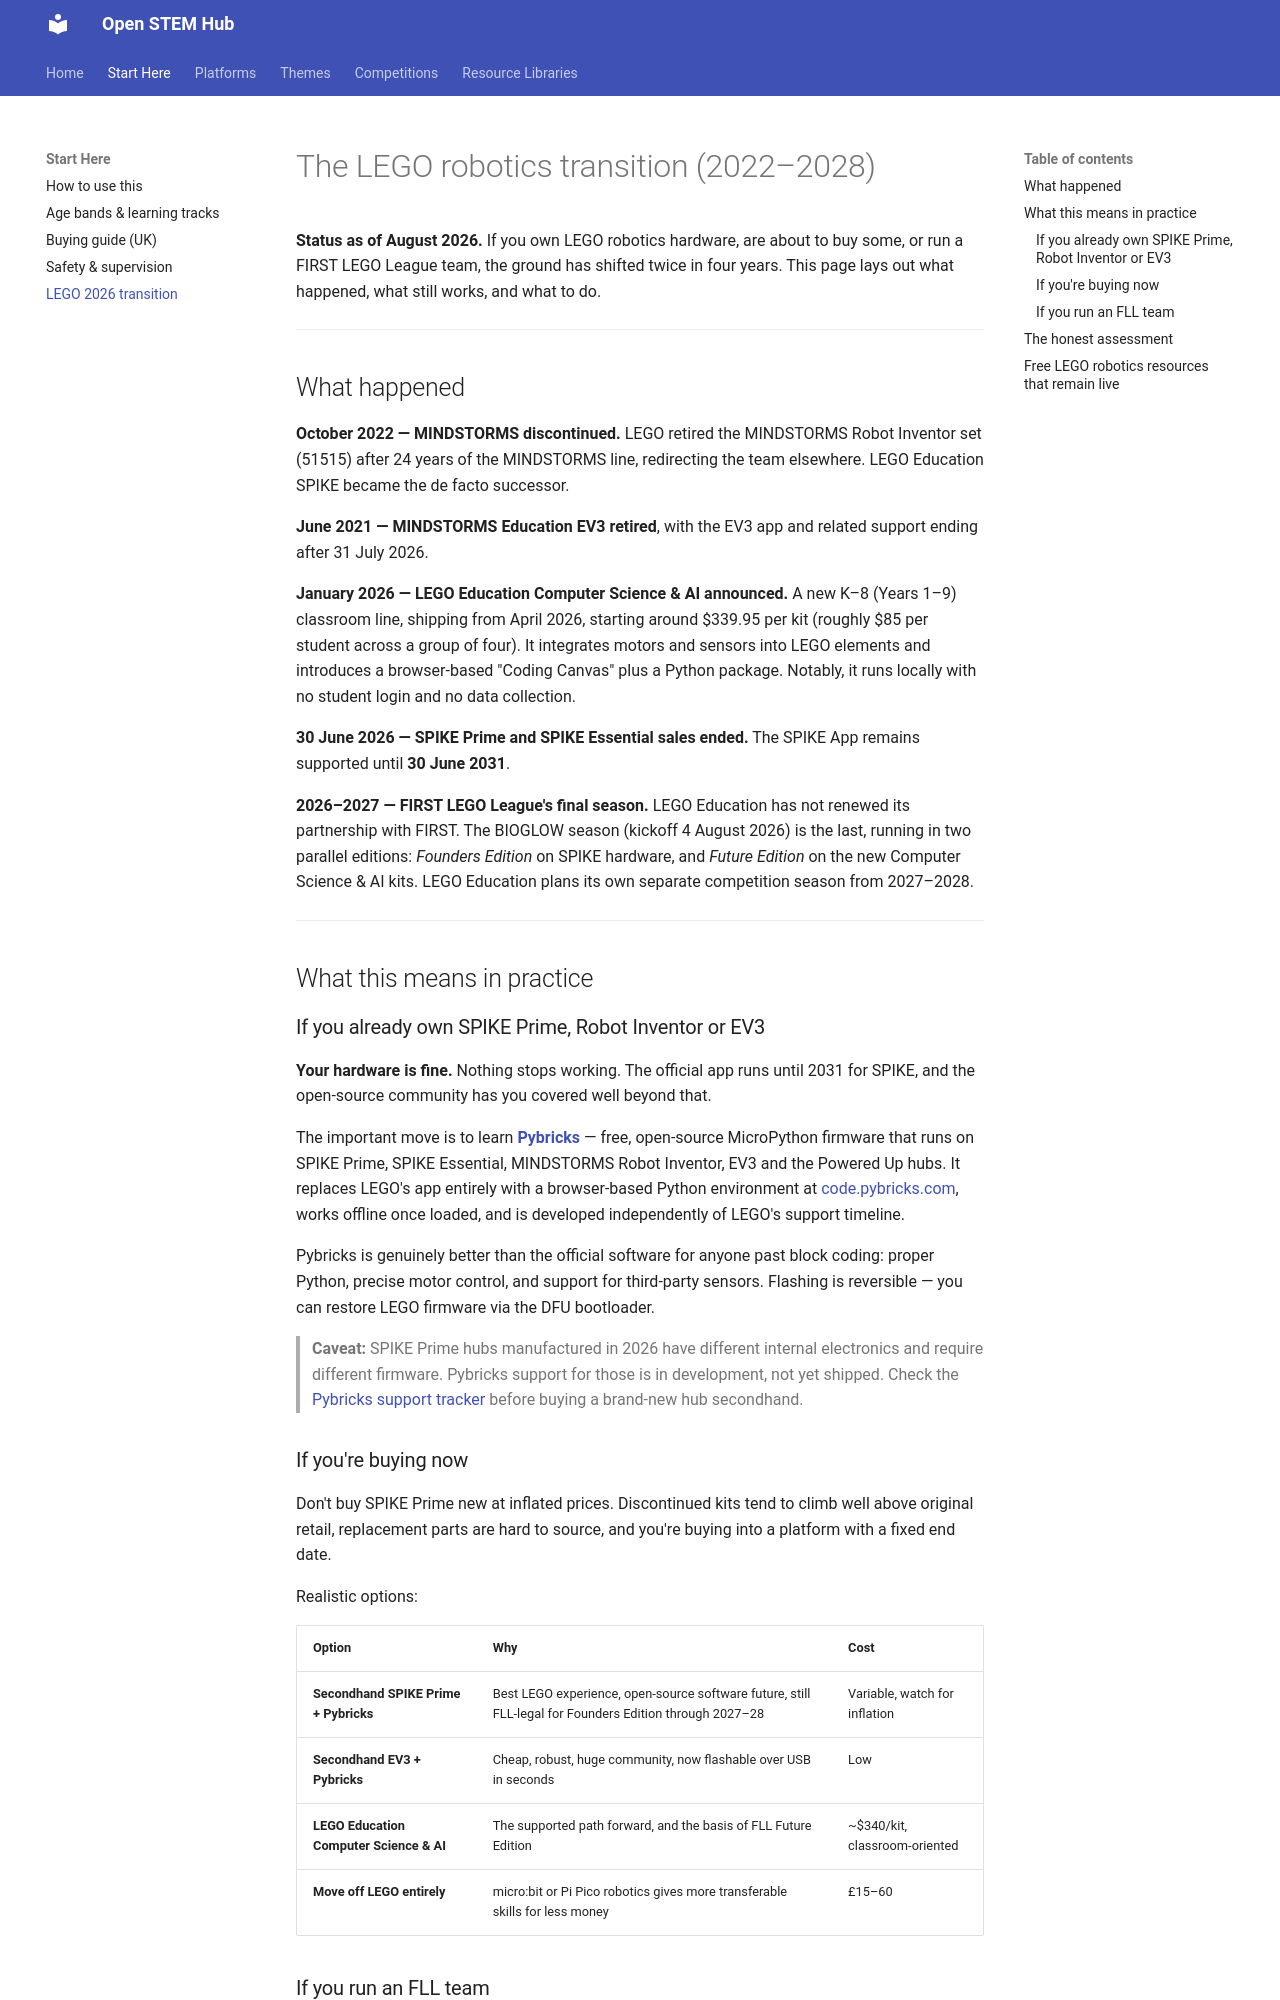

repository: mkiruba/stem-hub · page: docs/05-lego-2026-transition/index.html · generator: mkdocs

# The LEGO robotics transition (2022–2028)

**Status as of August 2026.** If you own LEGO robotics hardware, are about to buy some, or run a FIRST LEGO League team, the ground has shifted twice in four years. This page lays out what happened, what still works, and what to do.

---

## What happened

**October 2022 — MINDSTORMS discontinued.** LEGO retired the MINDSTORMS Robot Inventor set (51515) after 24 years of the MINDSTORMS line, redirecting the team elsewhere. LEGO Education SPIKE became the de facto successor.

**June 2021 — MINDSTORMS Education EV3 retired**, with the EV3 app and related support ending after 31 July 2026.

**January 2026 — LEGO Education Computer Science & AI announced.** A new K–8 (Years 1–9) classroom line, shipping from April 2026, starting around $339.95 per kit (roughly $85 per student across a group of four). It integrates motors and sensors into LEGO elements and introduces a browser-based "Coding Canvas" plus a Python package. Notably, it runs locally with no student login and no data collection.

**30 June 2026 — SPIKE Prime and SPIKE Essential sales ended.** The SPIKE App remains supported until **30 June 2031**.

**2026–2027 — FIRST LEGO League's final season.** LEGO Education has not renewed its partnership with FIRST. The BIOGLOW season (kickoff 4 August 2026) is the last, running in two parallel editions: *Founders Edition* on SPIKE hardware, and *Future Edition* on the new Computer Science & AI kits. LEGO Education plans its own separate competition season from 2027–2028.

---

## What this means in practice

### If you already own SPIKE Prime, Robot Inventor or EV3

**Your hardware is fine.** Nothing stops working. The official app runs until 2031 for SPIKE, and the open-source community has you covered well beyond that.

The important move is to learn **[Pybricks](https://pybricks.com/)** — free, open-source MicroPython firmware that runs on SPIKE Prime, SPIKE Essential, MINDSTORMS Robot Inventor, EV3 and the Powered Up hubs. It replaces LEGO's app entirely with a browser-based Python environment at [code.pybricks.com](https://code.pybricks.com/), works offline once loaded, and is developed independently of LEGO's support timeline.

Pybricks is genuinely better than the official software for anyone past block coding: proper Python, precise motor control, and support for third-party sensors. Flashing is reversible — you can restore LEGO firmware via the DFU bootloader.

> **Caveat:** SPIKE Prime hubs manufactured in 2026 have different internal electronics and require different firmware. Pybricks support for those is in development, not yet shipped. Check the [Pybricks support tracker](https://github.com/pybricks/support) before buying a brand-new hub secondhand.

### If you're buying now

Don't buy SPIKE Prime new at inflated prices. Discontinued kits tend to climb well above original retail, replacement parts are hard to source, and you're buying into a platform with a fixed end date.

Realistic options:

| Option | Why | Cost |
|---|---|---|
| **Secondhand SPIKE Prime + Pybricks** | Best LEGO experience, open-source software future, still FLL-legal for Founders Edition through 2027–28 | Variable, watch for inflation |
| **Secondhand EV3 + Pybricks** | Cheap, robust, huge community, now flashable over USB in seconds | Low |
| **LEGO Education Computer Science & AI** | The supported path forward, and the basis of FLL Future Edition | ~$340/kit, classroom-oriented |
| **Move off LEGO entirely** | micro:bit or Pi Pico robotics gives more transferable skills for less money | £15–60 |
